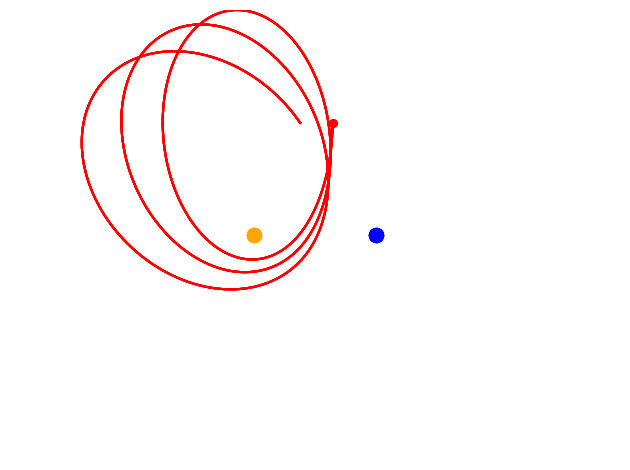

This chart was generated by the following Python code:
# Solutions numérique des équations différentielles
# Mouvement d'un satellite


import numpy as np
import matplotlib.pyplot as plt



# Méthode d'Euler système différentiel x'' = f(x,y) et y'' = g(x,y)
# Système de 2 équations différentielles du 2ème ordre
# Equivalence avec un système de 4 équations du 1er ordre
# x' = xx, xx' = f(x,y), y' = yy, yy' = g(x,y)
# x, y position, xx, yy vitesse, xx', yy' accélération

def euler_systeme_ordre2(f, g, x0, y0, xx0, yy0, t0=0, t1=1, h=0.01):
    liste_x = [x0]
    liste_y = [y0]
    liste_xx = [xx0]
    liste_yy = [yy0]
    x = x0
    y = y0
    xx = xx0
    yy = yy0

    t = t0

    while t < t1:
        newx = x + h * xx
        xx = xx + h * f(x,y)
        x = newx

        newy = y + h * yy
        yy = yy + h * g(x,y)
        y = newy

        t = t + h

        liste_x.append(x)
        liste_y.append(y)
        liste_xx.append(xx)
        liste_yy.append(yy)

    return liste_x, liste_y




# Exemple 1
def exemple1(h=0.01):
    def f(x, y):
        return 0

    def g(x, y):
        return -1

    x0 = 1
    y0 = 1
    xx0 = 0
    yy0 = 0
    t0 = 0
    t1 = 1

    liste_x, liste_y = euler_systeme_ordre2(f, g, x0, y0, xx0, yy0, t0, t1, h)

    plt.plot(liste_x, liste_y, 'r-')
    plt.plot(liste_x, liste_y, 'ro')

    plt.show()

# exemple1(h=0.1)


# Trajectoire d'un satellite
def satellite(t0=0, t1=1, h=0.01):
    MS = 2  # Masse Soleil
    MT = 0.1  # Masses Terre
    # MT = 1
    G = 10  # Constante gravitationnelle
    (xS, yS) = (0, 0)  # Position Soleil
    (xT, yT) = (1, 0)  # Position Terre

    (x0, y0) = (1, 1)  # Position initiale satellite

    (xx0, yy0) = (0, -4)  # Vitesse initiale satellite
    # (xx0, yy0) = (0, 0)  # Vitesse initiale satellite
  
    # Action de la gravité :  force gravité de S + force gravité de T = m * accélération
    # Sur l'axe des x
    def f(x, y):
        return -G*MS*(x-xS)/((x-xS)**2 + (y-yS)**2)**(3/2) - G*MT*(x-xT)/((x-xT)**2 + (y-yT)**2)**(3/2)

    # Sur l'axe des y
    def g(x, y):
        return -G*MS*(y-yS)/((x-xS)**2 + (y-yS)**2)**(3/2) - G*MT*(y-yT)/((x-xT)**2 + (y-yT)**2)**(3/2)

    x0 = 0.644

    for __ in np.arange(0.4, 1, 0.1):

        liste_x, liste_y = euler_systeme_ordre2(f, g, x0, y0, xx0, yy0, t0, t1, h)

        plt.plot(xS, yS, color='orange', marker='o', markersize=10)
        plt.plot(xT, yT, color='blue', marker='o', markersize=10)
        plt.plot(x0, y0, color='red', marker='o', markersize=5)
        plt.plot(liste_x, liste_y, 'r-')

        # plt.plot(liste_x, liste_y, 'ro')


    plt.axis('off')
    plt.xlim(-2, 3)
    plt.ylim(-2, 2)
    plt.tight_layout()
    # plt.savefig('satell6ite-01.png', dpi=600)
    plt.show()

satellite(t1=5, h=0.0001)


